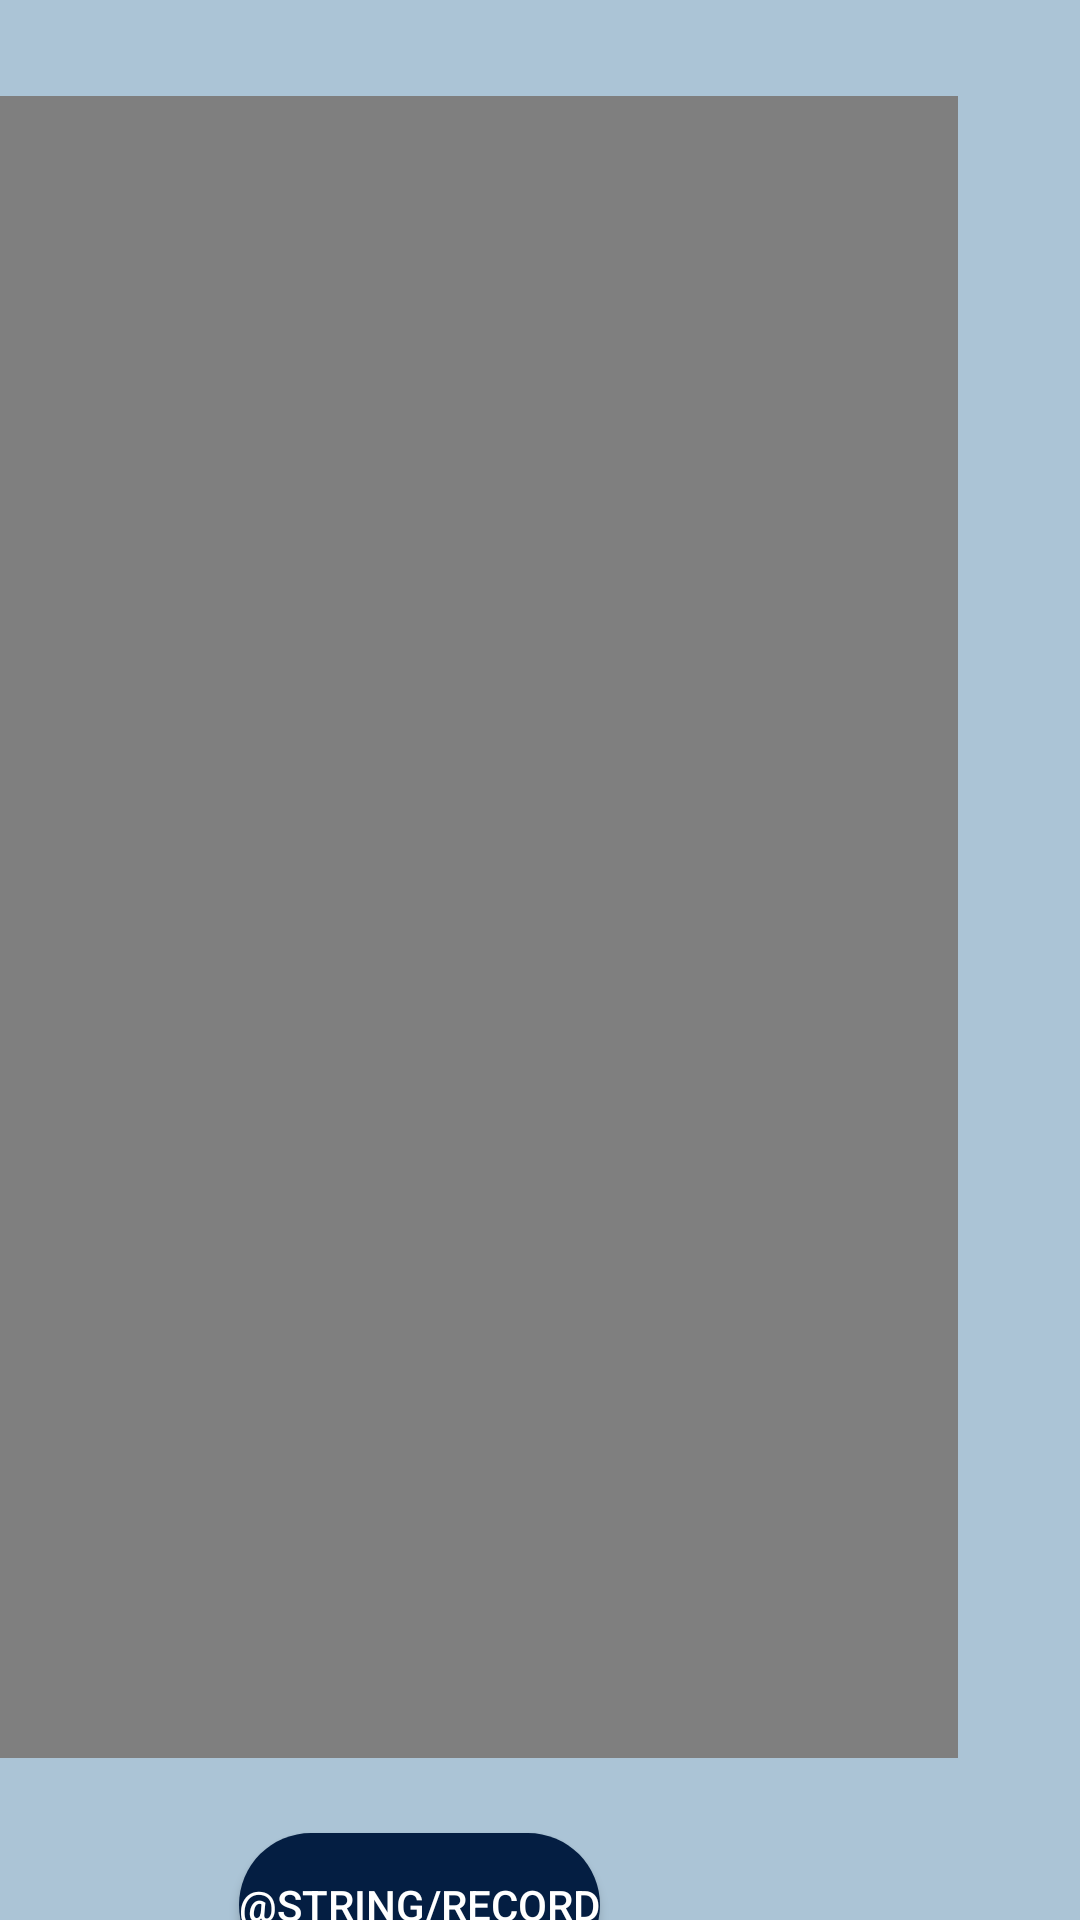

Here is an Android app screen rendered from its layout file. Give the layout XML and the strings, colors and styles it references.
<!-- AndroidManifest.xml: application theme Theme.PufferfishMinesweeper -->
<!-- res/layout/activity_recorded_video_player.xml -->
<?xml version="1.0" encoding="utf-8"?>
<androidx.constraintlayout.widget.ConstraintLayout xmlns:android="http://schemas.android.com/apk/res/android"
    xmlns:app="http://schemas.android.com/apk/res-auto"
    xmlns:tools="http://schemas.android.com/tools"
    android:layout_width="match_parent"
    android:layout_height="match_parent"
    android:background="#abc4d6"
    tools:context=".RecordedVideoPlayer">

    <VideoView
        android:id="@+id/videoView"
        android:layout_width="330dp"
        android:layout_height="554dp"
        android:layout_marginTop="32dp"
        android:layout_marginEnd="41dp"
        app:layout_constraintEnd_toEndOf="parent"
        app:layout_constraintTop_toTopOf="parent" />

    <Button
        android:id="@+id/btnRecord"
        android:layout_width="wrap_content"
        android:layout_height="wrap_content"
        android:layout_marginTop="25dp"
        android:layout_marginEnd="160dp"
        android:background="@drawable/button_bg"
        android:backgroundTint="#041e42"
        android:text="@string/record"
        android:textColor="#FFFFFF"
        app:layout_constraintEnd_toEndOf="parent"
        app:layout_constraintTop_toBottomOf="@+id/videoView" />
</androidx.constraintlayout.widget.ConstraintLayout>
<!-- resources referenced by this layout -->
<resources>
  <!-- drawable button_bg (drawable) -->
  <?xml version="1.0" encoding="utf-8"?>
  <shape xmlns:android="http://schemas.android.com/apk/res/android">
  
          <corners android:radius="60dp"/>
  
          <solid android:color="#041e42"/>
  </shape>
  <style name="Theme.PufferfishMinesweeper" parent="Theme.MaterialComponents.DayNight.NoActionBar">
          
          <item name="colorPrimary">@color/purple_500</item>
          <item name="colorPrimaryVariant">@color/purple_700</item>
          <item name="colorOnPrimary">@color/white</item>
          
          <item name="colorSecondary">@color/teal_200</item>
          <item name="colorSecondaryVariant">@color/teal_700</item>
          <item name="colorOnSecondary">@color/black</item>
          
          <item name="android:statusBarColor" tools:targetApi="l">?attr/colorPrimaryVariant</item>
          
          
          <item name="android:windowActivityTransitions">true</item>
          
          <item name="android:windowEnterTransition">@transition/trans_anim</item>
          <item name="android:windowExitTransition">@transition/trans_anim_back</item>
      </style>
  <color name="purple_500">#FF6200EE</color>
  <color name="purple_700">#FF3700B3</color>
  <color name="white">#FFFFFFFF</color>
  <color name="teal_200">#FF03DAC5</color>
  <color name="teal_700">#FF018786</color>
  <color name="black">#FF000000</color>
</resources>
